pico-8 play session: hold → + tap 🅾

[t = 1 s] hold → ~1s, tap 🅾 ~2×
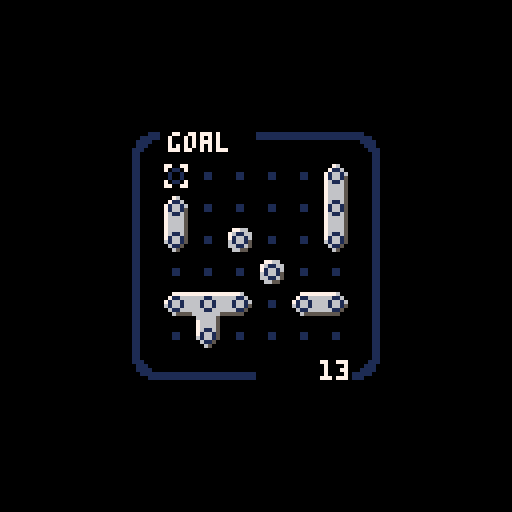
[t = 2 s] hold → ~2s, tap 🅾 ~4×
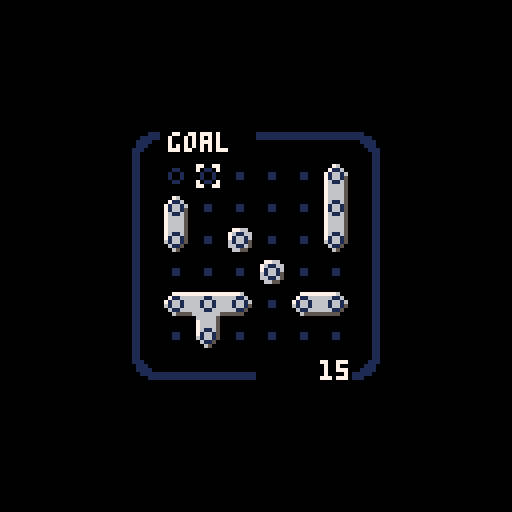
[t = 6 s] hold → ~6s, tap 🅾 ~10×
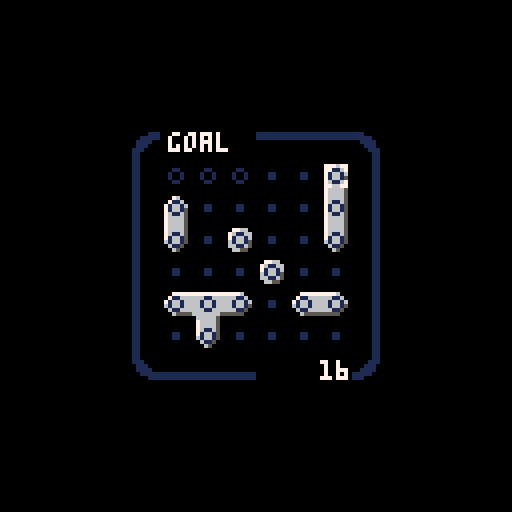
[t = 8 s] hold → ~8s, tap 🅾 ~14×
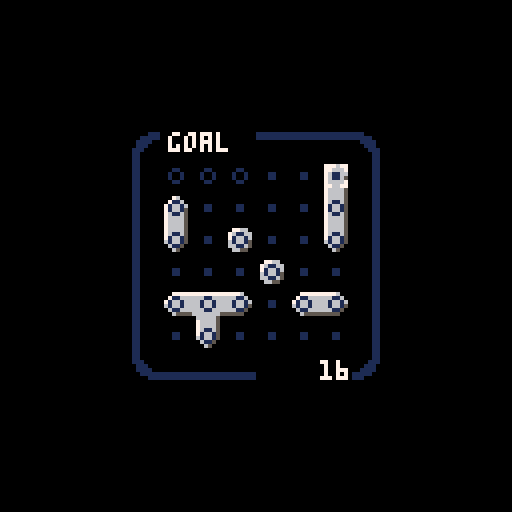

pico-8 cartridge
version 15
__lua__
-- [redacted]
-- slumberheart

--[[
todo
- better difficulty levels
- created levels
- save/load/share in-progress
- notes/single-cell test mode
- better instructions
- more sounds
- better win fanfare

more ideas
- stick to one size
- display puzzle id
- level sets
- info panel for cursor

]]

function _init()
  cls()
  frame = 0
  rainbow = 8
  df = 0
  if cartdata("slumberheart_petri") then
    df = dget(0)
  end
  if (df == 0) then
    df = 6
    dset(0, df)
  end
  make_diff_menu()
  menuitem(2, "new game", function() game = new_game(10) end)
  menuitem(3, "instructions", function() show_instructions = 1 end)
  game = new_game()
  show_instructions = 0
end

function _update()
  frame = (frame + 1) % 30
  if frame % 5 == 0 then
    rainbow += 1
    if (rainbow > 13) rainbow = 8
  end
  if (show_instructions > 0) then
    instr_update()
  else
    game:update()
  end
end

function _draw()
  cls()
  if (show_instructions > 0) then
    instr_draw()
  else
    game:draw()
  end
end
-->8
-- menu items

function instr_update()
    local i = 3
    if (btnp(0)) show_instructions = max(1, show_instructions - 1)
    if (btnp(1)) show_instructions = min(i, show_instructions + 1)
    if (btnp(5)) show_instructions = 0
end

function instr_draw()  
  cursor(0, 8)

  if show_instructions == 1 then
    color(7)
    print("how to play petri")
    color(6)
    spr(2, 2, 18)
    spr(1, 10, 18)
    print(" ")
    print("     toggle the blue cells on")
    print("  the 'guess' grid to change")
    print("  the green cells underneath.")
    print(" ")
    spr(48, 4, 42)
    print("     the green cells are")
    print("  governed by the rules of")
    print("  conway's game of life.")
    print(" ")
    print("the objective is to make the")
    print("  green cells match the gray")
    print("  cells of the 'goal' grid.")
    print(" ")
    print("the number of cells that the")
    print("  green and gray grids differ")
    print("  by is counted in the corner.")
    print("  get that to zero to win!")
    
    print("➡️ next page", 80, 122, 7)
    print("❎ back to game", 0, 122, 7)
    
  elseif show_instructions == 2 then
    color(7)
    print("conway's game of life")
    color(6)
    spr(1, 2, 18)
    print(" ")
    print("     live cells only survive")
    print("  if they have exactly 2 or 3")
    print("  neighbors in the 8 spots")
    print("  around them.")
    print(" ")
    spr(2, 2, 48)
    print("     dead cells come to life")
    print("  if they have exactly 3 ")
    print("  neighbors.")
    print(" ")
    print("     live cells die if they")
    print("  have fewer than 2 or more")
    print("  than 3 neighbors.")

    print("⬅️ prev page", 80, 116, 7)
    print("➡️ next page", 80, 122, 7)
    print("❎ back to game", 0, 122, 7)
    
  elseif show_instructions == 3 then
    color(7)
    print("controls")
    color(6)
    print(" ")
    print("  ⬆️")
    print("⬅️  ➡️   move cursor")
    print("  ⬇️")
    print(" ")
    print(" ")
    print("  🅾️     toggle cell alive/dead")
    print(" ")
    print(" ")
    print("  ❎     toggle goal/guess view")
    print("⬅️ prev page", 80, 122, 7)
    print("❎ back to game", 0, 122, 7)
  end  
  color()
  
end

function change_difficulty()
  df += 4
  if df > 14 then
    df = 6
  end
  dset(0, df)
  make_diff_menu()
  game = new_game()
end

function make_diff_menu()
  local diff_str = ""
  if df == 6 then
    diff_str = "difficulty: six"
  elseif df == 10 then
    diff_str = "difficulty: ten"
  else
    diff_str = "difficulty: max"
  end
  menuitem(1, diff_str, function() change_difficulty(1) end)
end

function zo()
  local z = {[6]=32, [10]=16, [14]=0}
  return z[df]
end
-->8
-- game

function new_game()

  local game = {}
  
  game.show_mode = "goal"
  
  game.goal = conway(df)
  game.goal:randomize(0.5)
  game.goal:step()
  
  game.guess = game.goal:copy()
  game.next = {}
  game.next = game.guess:copy()
  game.count = df * df
  
  game.ch = new_cursor()
    
  game.update = function(self)
    self.count = df * df
    self.next = game.guess:copy()
    self.next:step()
    self.count = self.goal:diff(self.next)
    if (btnp(0)) self.ch:left()
    if (btnp(1)) self.ch:right()
    if (btnp(2)) self.ch:up()
    if (btnp(3)) self.ch:down()
    
    if btnp(4) then
      self.guess:toggle(self.ch.x, self.ch.y)
    end
    
    if btnp(5) then
      self:toggle_mode()
    end
    
  end
  
  game.won = function(self)
    return self.count == 0
  end
  
  game.toggle_mode = function(self)
    if self.show_mode == "goal" then
      self.show_mode = "guess"
    else
      self.show_mode = "goal"
    end
    sfx(2)
  end
    
  game.draw_border = function(self)
    if self:won() then
      pal(1, rainbow)
    else
      pal()
    end
    mset( 0,      0,      3)
    mset(df + 1,  0,      5)
    mset( 0,     df + 1, 35)
    mset(df + 1, df + 1, 37)

			 for z=1,3 do
			   mset( z,      0,  0)
			 end
    for z=4,df do
      mset( z,      0,  4)
    end

    for z=1,df do
      mset( 0,      z, 19)
      mset(df + 1,  z, 21) 
    end
    
    for z=1,df-2 do
      mset( z, df + 1, 36)
    end
    for z=df-2,df do
			   mset( z, df + 1,  0)
			 end
    
    local z = zo()
    local z1 = z + (df * 8) + 8

    map(     0,      0,  z,  z, df + 2,      1)
    map(     0, df + 1,  z, z1, df + 2,      1)
    map(     0,      0,  z,  z,      1, df + 2)
    map(df + 1,      0, z1,  z,      1, df + 2)
  end

  game.draw = function(self)
    self:draw_border()
    local d = self.goal:diff(self.next)
    local xo = zo() + (8 * df) + 4
    local yo = zo() + (8 * df) + 10
    if (d > 9) xo -= 4
    if (d > 99) xo -= 4

    if self.show_mode == "guess" then
      self.next:draw_green()
      self.guess:draw_blue()
      self.ch:draw()
      print(self.show_mode, zo() + 10, zo() + 1, 7)
    elseif self.show_mode == "goal" then
      self.goal:draw_gray()
      self.guess:draw_blue()
      self.ch:draw()
      print(self.show_mode, zo() + 10, zo() + 1, 7)
    end
    print(self.count, xo, yo, 7)
  end
    
  return game
end
-->8
-- conway

function conway()
  local cc = {}
  cc.cells = {}
  for row=1,df do
    cc.cells[row] = {}
    for col=1,df do
      cc.cells[row][col] = 0
    end
  end
  
  cc.randomize = function(self, density)
    for row=1,df do
      for col=1,df do
        if rnd() < density then
          self.cells[row][col] = 1
        else
          self.cells[row][col] = 0
        end
      end
    end
  end
  
  cc.cell = function(self, row, col)
    if ((row < 1) or (row > df)) return 0
    if ((col < 1) or (col > df)) return 0
    return self.cells[row][col]
  end
  
  cc.toggle = function(self, row, col)
    if ((row < 1) or (row > df)) return
    if ((col < 1) or (col > df)) return
    
    local c = self.cells[row][col]
    sfx(c)
    self.cells[row][col] = 1 - c
  end
  
  cc.neighbors = function(self, r, c)
    local n = 0
    n += self:cell(r - 1, c - 1)
    n += self:cell(r - 1, c)
    n += self:cell(r - 1, c + 1)

    n += self:cell(r, c - 1)
    n += self:cell(r, c + 1)

    n += self:cell(r + 1, c - 1)
    n += self:cell(r + 1, c)
    n += self:cell(r + 1, c + 1)
    
    return n
  end

  cc.step = function(self)
    local nn = {}
    for row=1,df do
      nn[row] = {}
      for col=1,df do
        nn[row][col] = self:neighbors(row, col)
      end
    end
    local n = 0 c = 0
    for row=1,df do
      for col=1,df do
        c = self.cells[row][col]
        n = nn[row][col]
        if ((c == 0)  and (n == 3)) c = 1
        if ((c == 1) and ((n < 2) or (n > 3))) c = 0
        self.cells[row][col] = c
      end
    end
  end
  
  cc.draw_gray = function(self)
    pal(10, 7)
    pal(11, 6)
    pal( 3, 5)
    self:draw_green()
    pal() 
  end
  
  cc.draw_green = function(self)
    for row=1,df do
      for col=1,df do
        if self.cells[row][col] == 0 then
          mset(row, col, 0)
        else
          local mask = 0
          if (self:cell(row, col - 1) == 1) mask = bor(mask, 1)
          if (self:cell(row + 1, col) == 1) mask = bor(mask, 2)
          if (self:cell(row, col + 1) == 1) mask = bor(mask, 4)
          if (self:cell(row - 1, col) == 1) mask = bor(mask, 8)
          mset(row, col, mask + 48)
        end
      end
    end
    map(1, 1, zo() + 8, zo() + 8, df, df)
  end

  cc.draw_blue = function(self)
    for row=1,df do
      for col=1,df do
        if self.cells[row][col] == 0 then
          mset(row, col, 2)
        else
          mset(row, col, 1)
        end
      end
    end
    map(1, 1, zo() + 8, zo() + 8, df, df)
  end
  
  cc.copy = function(self)
    local newcc = conway()
    for row=1,df do
      for col=1,df do
        newcc.cells[row][col] = self.cells[row][col]
      end
    end
    return newcc
  end
  
  cc.diff = function(self, other)
    local count = 0
    for row=1,df do
      for col=1,df do
        if (self:cell(row, col) != other:cell(row, col)) count += 1
      end
    end
    return count
  end
  
  return cc
end
-->8
-- cursor

function new_cursor()
  local ch = {x=1, y=1}
  
  ch.move = function(self, x, y)
    self.x = x self.y = y
    if (x < 1)  self.x = 1
    if (x > df) self.x = df
    if (y < 1)  self.y = 1
    if (y >= df) self.y = df
  end
  ch.up = function(self)
    self:move(self.x, self.y - 1)
  end
  ch.down = function(self)
    self:move(self.x, self.y + 1)
  end
  ch.left = function(self)
    self:move(self.x - 1, self.y)
  end
  ch.right = function(self)
    self:move(self.x + 1, self.y)
  end
  
  ch.draw = function(self)
    spr(6, (self.x * 8) + zo(), (self.y * 8) + zo())
  end
  
  return ch
end
__gfx__
00000000000000000000000000000000000000000000000000000000000000000000000000000000000000000000000000000000000000000000000000000000
00000000000000000000000000000111111111111110000007700770000000000000000000000000000000000000000000000000000000000000000000000000
00000000000110000000000000011111111111111111100007000070000000000000000000000000000000000000000000000000000000000000000000000000
00000000001001000001100000111100000000000011110000000000000000000000000000000000000000000000000000000000000000000000000000000000
00000000001001000001100000111000000000000001110000000000000000000000000000000000000000000000000000000000000000000000000000000000
00000000000110000000000001110000000000000000111007000070000000000000000000000000000000000000000000000000000000000000000000000000
00000000000000000000000001100000000000000000011007700770000000000000000000000000000000000000000000000000000000000000000000000000
00000000000000000000000001100000000000000000011000000000000000000000000000000000000000000000000000000000000000000000000000000000
00000000000000000000000001100000000000000000011000000000000000000000000000000000000000000000000000000000000000000000000000000000
00000000000000000000000001100000000000000000011000000000000000000000000000000000000000000000000000000000000000000000000000000000
00000000000000000000000001100000000000000000011000000000000000000000000000000000000000000000000000000000000000000000000000000000
00000000000000000000000001100000000000000000011000000000000000000000000000000000000000000000000000000000000000000000000000000000
00000000000000000000000001100000000000000000011000000000000000000000000000000000000000000000000000000000000000000000000000000000
00000000000000000000000001100000000000000000011000000000000000000000000000000000000000000000000000000000000000000000000000000000
00000000000000000000000001100000000000000000011000000000000000000000000000000000000000000000000000000000000000000000000000000000
00000000000000000000000001100000000000000000011000000000000000000000000000000000000000000000000000000000000000000000000000000000
00000000000000000000000001100000000000000000011000000000000000000000000000000000000000000000000000000000000000000000000000000000
00000000000000000000000001100000000000000000011000000000000000000000000000000000000000000000000000000000000000000000000000000000
00000000000000000000000001110000000000000000111000000000000000000000000000000000000000000000000000000000000000000000000000000000
00000000000000000000000000111000000000000001110000000000000000000000000000000000000000000000000000000000000000000000000000000000
00000000000000000000000000111100000000000011110000000000000000000000000000000000000000000000000000000000000000000000000000000000
00000000000000000000000000011111111111111111100000000000000000000000000000000000000000000000000000000000000000000000000000000000
00000000000000000000000000000111111111111110000000000000000000000000000000000000000000000000000000000000000000000000000000000000
00000000000000000000000000000000000000000000000000000000000000000000000000000000000000000000000000000000000000000000000000000000
000000000abbbb30000000000abbbbb0000000000abbbb30000000000abbbbb0000000000abbbb30000000000abbbbb0000000000abbbb30000000000abbbbb0
00aabb000abbbb30000aaaaa0abbbbbb000ab0000abbbb30000aaaaa0abbbbbbaaaab000abbbbb30aaaaaaaaabbbbbbbaaaab000abbbbb30aaaaaaaaabbbbbbb
0abbbbb00abbbb3000abbbbb0abbbbbb00abbb000abbbb3000abbbbb0abbbbbbbbbbbb00bbbbbb30bbbbbbbbbbbbbbbbbbbbbb00bbbbbb30bbbbbbbbbbbbbbbb
0abbbbb00abbbb300abbbbbb0abbbbbb0abbbbb00abbbb300abbbbbb0abbbbbbbbbbbbb0bbbbbb30bbbbbbbbbbbbbbbbbbbbbbb0bbbbbb30bbbbbbbbbbbbbbbb
0bbbbb300bbbbb300bbbbbbb0bbbbbbb0abbbb300abbbb300abbbbbb0abbbbbbbbbbbb30bbbbbb30bbbbbbbbbbbbbbbbbbbbbb30bbbbbb30bbbbbbbbbbbbbbbb
0bbbbb3000bbb30000bbbbbb00bbbbbb0abbbb300abbbb300abbbbbb0abbbbbbbbbbb300bbbbb300bbbbbbbbbbbbbbbbbbbbbb30bbbbbb30bbbbbbbbbbbbbbbb
00bb3300000b3000000b3333000b33330abbbb300abbbb300abbbbb30abbbbb333333000333330003333333333333333bbbbbb30bbbbbb30bbbbbbb3bbbbbbb3
000000000000000000000000000000000abbbb300abbbb300abbbb300abbbb30000000000000000000000000000000000bbbbb300bbbbb300bbbbb300bbbbb30
__gff__
0001000000000000000000000000000000000000000000000000000000000000010000000000000000000000000000000101010101010101010101010101010100000000000000000000000000000000000000000000000000000000000000000000000000000000000000000000000000000000000000000000000000000000
0000000000000000000000000000000000000000000000000000000000000000000000000000000000000000000000000000000000000000000000000000000000000000000000000000000000000000000000000000000000000000000000000000000000000000000000000000000000000000000000000000000000000000
